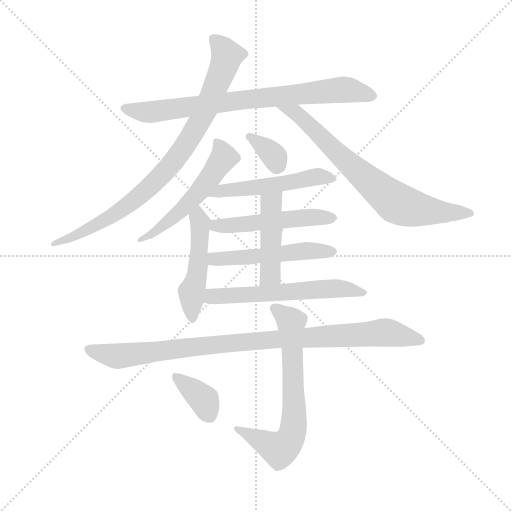
t = 0.00 s
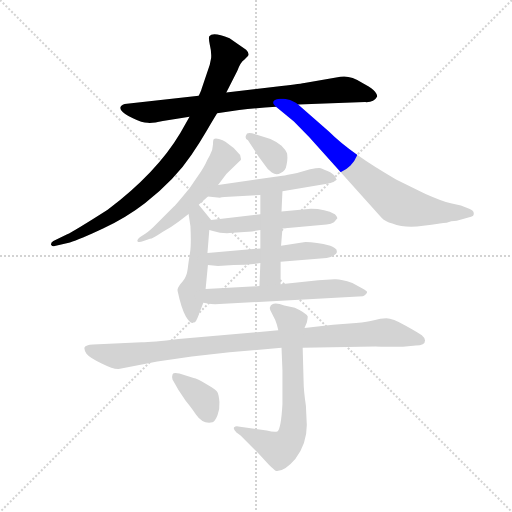
t = 2.09 s
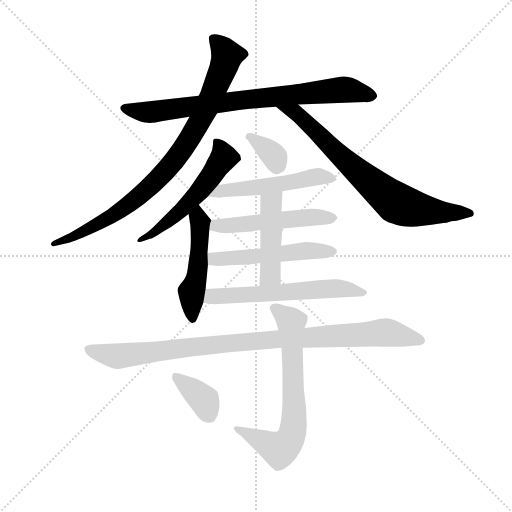
t = 4.17 s
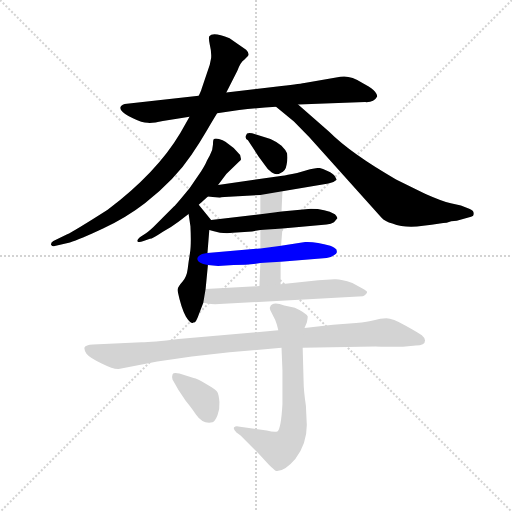
t = 6.25 s
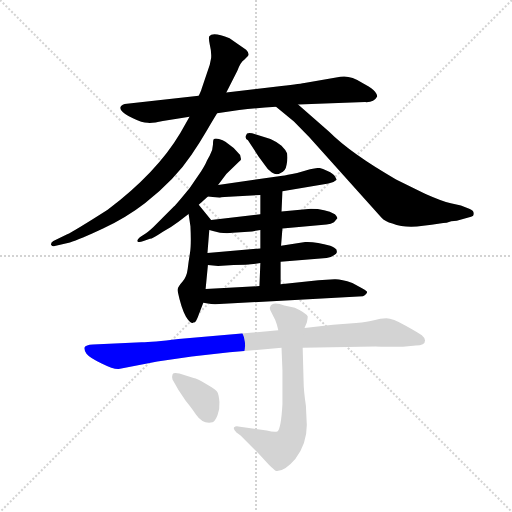
t = 8.34 s
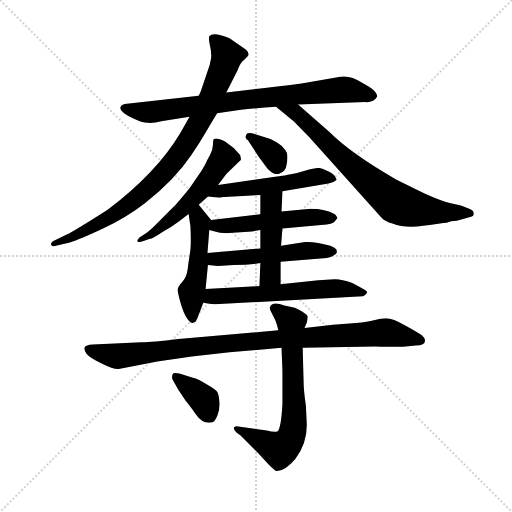
t = 10.42 s

The animated SVG that drew these frames (rendered in a browser with its animation timeline set to each time). Animation: 14 CSS @keyframes rules; one cycle of 10.42 s.

<svg version="1.1" viewBox="0 0 1024 1024" xmlns="http://www.w3.org/2000/svg">
  <g stroke="lightgray" stroke-dasharray="1,1" stroke-width="1" transform="scale(4, 4)">
    <line x1="0" y1="0" x2="256" y2="256"></line>
    <line x1="256" y1="0" x2="0" y2="256"></line>
    <line x1="128" y1="0" x2="128" y2="256"></line>
    <line x1="0" y1="128" x2="256" y2="128"></line>
  </g>
  <g transform="scale(0.92, -0.92) translate(60, -850)">
    <style type="text/css">
      
        @keyframes keyframes0 {
          from {
            stroke: blue;
            stroke-dashoffset: 795;
            stroke-width: 128;
          }
          72% {
            animation-timing-function: step-end;
            stroke: blue;
            stroke-dashoffset: 0;
            stroke-width: 128;
          }
          to {
            stroke: black;
            stroke-width: 1024;
          }
        }
        #make-me-a-hanzi-animation-0 {
          animation: keyframes0 0.89697265625s both;
          animation-delay: 0s;
          animation-timing-function: linear;
        }
      
        @keyframes keyframes1 {
          from {
            stroke: blue;
            stroke-dashoffset: 885;
            stroke-width: 128;
          }
          74% {
            animation-timing-function: step-end;
            stroke: blue;
            stroke-dashoffset: 0;
            stroke-width: 128;
          }
          to {
            stroke: black;
            stroke-width: 1024;
          }
        }
        #make-me-a-hanzi-animation-1 {
          animation: keyframes1 0.97021484375s both;
          animation-delay: 0.89697265625s;
          animation-timing-function: linear;
        }
      
        @keyframes keyframes2 {
          from {
            stroke: blue;
            stroke-dashoffset: 749;
            stroke-width: 128;
          }
          71% {
            animation-timing-function: step-end;
            stroke: blue;
            stroke-dashoffset: 0;
            stroke-width: 128;
          }
          to {
            stroke: black;
            stroke-width: 1024;
          }
        }
        #make-me-a-hanzi-animation-2 {
          animation: keyframes2 0.8595377604166666s both;
          animation-delay: 1.8671875s;
          animation-timing-function: linear;
        }
      
        @keyframes keyframes3 {
          from {
            stroke: blue;
            stroke-dashoffset: 551;
            stroke-width: 128;
          }
          64% {
            animation-timing-function: step-end;
            stroke: blue;
            stroke-dashoffset: 0;
            stroke-width: 128;
          }
          to {
            stroke: black;
            stroke-width: 1024;
          }
        }
        #make-me-a-hanzi-animation-3 {
          animation: keyframes3 0.6984049479166666s both;
          animation-delay: 2.7267252604166665s;
          animation-timing-function: linear;
        }
      
        @keyframes keyframes4 {
          from {
            stroke: blue;
            stroke-dashoffset: 499;
            stroke-width: 128;
          }
          62% {
            animation-timing-function: step-end;
            stroke: blue;
            stroke-dashoffset: 0;
            stroke-width: 128;
          }
          to {
            stroke: black;
            stroke-width: 1024;
          }
        }
        #make-me-a-hanzi-animation-4 {
          animation: keyframes4 0.6560872395833334s both;
          animation-delay: 3.425130208333333s;
          animation-timing-function: linear;
        }
      
        @keyframes keyframes5 {
          from {
            stroke: blue;
            stroke-dashoffset: 349;
            stroke-width: 128;
          }
          53% {
            animation-timing-function: step-end;
            stroke: blue;
            stroke-dashoffset: 0;
            stroke-width: 128;
          }
          to {
            stroke: black;
            stroke-width: 1024;
          }
        }
        #make-me-a-hanzi-animation-5 {
          animation: keyframes5 0.5340169270833334s both;
          animation-delay: 4.081217447916666s;
          animation-timing-function: linear;
        }
      
        @keyframes keyframes6 {
          from {
            stroke: blue;
            stroke-dashoffset: 527;
            stroke-width: 128;
          }
          63% {
            animation-timing-function: step-end;
            stroke: blue;
            stroke-dashoffset: 0;
            stroke-width: 128;
          }
          to {
            stroke: black;
            stroke-width: 1024;
          }
        }
        #make-me-a-hanzi-animation-6 {
          animation: keyframes6 0.6788736979166666s both;
          animation-delay: 4.615234374999999s;
          animation-timing-function: linear;
        }
      
        @keyframes keyframes7 {
          from {
            stroke: blue;
            stroke-dashoffset: 521;
            stroke-width: 128;
          }
          63% {
            animation-timing-function: step-end;
            stroke: blue;
            stroke-dashoffset: 0;
            stroke-width: 128;
          }
          to {
            stroke: black;
            stroke-width: 1024;
          }
        }
        #make-me-a-hanzi-animation-7 {
          animation: keyframes7 0.6739908854166666s both;
          animation-delay: 5.294108072916666s;
          animation-timing-function: linear;
        }
      
        @keyframes keyframes8 {
          from {
            stroke: blue;
            stroke-dashoffset: 524;
            stroke-width: 128;
          }
          63% {
            animation-timing-function: step-end;
            stroke: blue;
            stroke-dashoffset: 0;
            stroke-width: 128;
          }
          to {
            stroke: black;
            stroke-width: 1024;
          }
        }
        #make-me-a-hanzi-animation-8 {
          animation: keyframes8 0.6764322916666666s both;
          animation-delay: 5.968098958333333s;
          animation-timing-function: linear;
        }
      
        @keyframes keyframes9 {
          from {
            stroke: blue;
            stroke-dashoffset: 463;
            stroke-width: 128;
          }
          60% {
            animation-timing-function: step-end;
            stroke: blue;
            stroke-dashoffset: 0;
            stroke-width: 128;
          }
          to {
            stroke: black;
            stroke-width: 1024;
          }
        }
        #make-me-a-hanzi-animation-9 {
          animation: keyframes9 0.6267903645833334s both;
          animation-delay: 6.64453125s;
          animation-timing-function: linear;
        }
      
        @keyframes keyframes10 {
          from {
            stroke: blue;
            stroke-dashoffset: 597;
            stroke-width: 128;
          }
          66% {
            animation-timing-function: step-end;
            stroke: blue;
            stroke-dashoffset: 0;
            stroke-width: 128;
          }
          to {
            stroke: black;
            stroke-width: 1024;
          }
        }
        #make-me-a-hanzi-animation-10 {
          animation: keyframes10 0.73583984375s both;
          animation-delay: 7.271321614583333s;
          animation-timing-function: linear;
        }
      
        @keyframes keyframes11 {
          from {
            stroke: blue;
            stroke-dashoffset: 983;
            stroke-width: 128;
          }
          76% {
            animation-timing-function: step-end;
            stroke: blue;
            stroke-dashoffset: 0;
            stroke-width: 128;
          }
          to {
            stroke: black;
            stroke-width: 1024;
          }
        }
        #make-me-a-hanzi-animation-11 {
          animation: keyframes11 1.0499674479166667s both;
          animation-delay: 8.007161458333332s;
          animation-timing-function: linear;
        }
      
        @keyframes keyframes12 {
          from {
            stroke: blue;
            stroke-dashoffset: 691;
            stroke-width: 128;
          }
          69% {
            animation-timing-function: step-end;
            stroke: blue;
            stroke-dashoffset: 0;
            stroke-width: 128;
          }
          to {
            stroke: black;
            stroke-width: 1024;
          }
        }
        #make-me-a-hanzi-animation-12 {
          animation: keyframes12 0.8123372395833334s both;
          animation-delay: 9.057128906249998s;
          animation-timing-function: linear;
        }
      
        @keyframes keyframes13 {
          from {
            stroke: blue;
            stroke-dashoffset: 372;
            stroke-width: 128;
          }
          55% {
            animation-timing-function: step-end;
            stroke: blue;
            stroke-dashoffset: 0;
            stroke-width: 128;
          }
          to {
            stroke: black;
            stroke-width: 1024;
          }
        }
        #make-me-a-hanzi-animation-13 {
          animation: keyframes13 0.552734375s both;
          animation-delay: 9.869466145833332s;
          animation-timing-function: linear;
        }
      
    </style>
    
      <path d="M 760 640 Q 760 653 727 670 Q 701 687 680 683 L 605 670 Q 595 668 552 663 L 432 649 L 372 642 L 211 624 Q 198 620 203 611 Q 209 602 229 593 Q 249 583 261 583 Q 273 582 294 587 L 352 596 L 412 604 L 460 611 Q 500 615 540 618 L 588 623 L 734 628 Q 753 627 760 640 Z" fill="lightgray"></path>
    
      <path d="M 432 649 L 456 696 Q 463 715 471 720 L 479 728 Q 483 734 475 742 L 439 767 Q 402 782 395 771 Q 393 768 396 753 Q 400 737 399 724 L 396 709 L 378 656 Q 378 654 372 642 L 352 596 L 332 561 Q 281 475 174 394 Q 102 348 85 340 L 56 326 Q 50 322 51 318 Q 54 313 59 315 L 92 323 Q 113 329 164 353 Q 215 377 255 408 Q 320 459 356 513 Q 374 539 389 565 Q 392 571 412 604 L 432 649 Z" fill="lightgray"></path>
    
      <path d="M 540 618 L 579 586 L 612 552 L 769 377 Q 777 368 793 364 Q 821 353 860 359 Q 900 365 911 366 Q 920 370 933 370 L 964 379 Q 970 380 970 386 Q 970 392 960 396 L 942 403 L 920 408 Q 900 413 864 429 L 801 460 Q 703 516 655 564 L 588 623 C 565 643 517 637 540 618 Z" fill="lightgray"></path>
    
      <path d="M 414 448 L 432 472 L 460 499 Q 464 502 464 504 L 462 513 L 448 528 L 430 542 Q 425 546 416 548 Q 408 550 405 548 Q 403 546 403 536 Q 403 525 396 512 L 390 501 Q 387 493 377 477 L 352 441 Q 325 408 318 401 L 273 356 Q 260 344 254 341 L 244 334 Q 237 328 239 325 Q 242 322 252 326 L 266 331 Q 271 331 295 347 Q 311 355 328 368 L 350 385 L 372 405 L 392 423 L 414 448 Z" fill="lightgray"></path>
    
      <path d="M 350 385 L 354 358 Q 356 318 353 300 Q 350 282 348 265 Q 346 248 337 238 Q 328 228 326 221 L 326 218 Q 334 180 344 162 Q 355 144 360 149 L 362 149 Q 366 149 372 166 L 382 192 L 387 222 L 392 274 L 391 300 L 395 350 C 397 374 401 370 399 372 L 372 405 C 353 428 346 415 350 385 Z" fill="lightgray"></path>
    
      <path d="M 479 545 L 502 510 L 516 491 Q 522 481 531 475 Q 541 468 550 474 Q 561 478 563 492 Q 566 505 564 517 Q 561 524 552 533 Q 540 543 528 548 L 495 558 Q 484 562 477 560 Q 470 549 479 545 Z" fill="lightgray"></path>
    
      <path d="M 554 434 L 654 451 Q 665 452 672 459 L 668 467 Q 665 472 652 478 Q 640 484 634 485 Q 628 485 614 482 L 586 474 Q 562 469 554 468 L 414 448 C 384 444 362 426 392 423 L 418 420 Q 421 422 428 422 L 506 426 L 554 434 Z" fill="lightgray"></path>
    
      <path d="M 554 353 L 650 362 Q 660 363 666 367 L 673 375 Q 675 377 668 384 Q 647 396 616 396 L 552 390 L 506 384 L 399 372 C 369 369 366 357 395 350 L 403 348 Q 425 341 446 344 L 488 347 L 506 350 L 554 353 Z" fill="lightgray"></path>
    
      <path d="M 550 281 L 650 289 Q 660 290 666 295 Q 672 299 672 301 Q 673 302 671 308 Q 669 311 658 316 Q 627 324 604 324 L 551 316 L 506 310 L 391 300 C 361 297 362 277 392 274 L 414 272 L 448 274 Q 482 274 506 278 L 550 281 Z" fill="lightgray"></path>
    
      <path d="M 550 232 L 550 281 L 551 316 L 554 353 L 552 390 L 554 434 C 555 464 506 456 506 426 L 506 384 L 506 350 L 506 310 L 506 278 L 504 228 C 503 198 550 202 550 232 Z" fill="lightgray"></path>
    
      <path d="M 667 243 L 632 241 L 550 232 L 504 228 L 387 222 C 357 220 353 198 382 192 L 392 190 Q 402 188 417 189 L 729 206 Q 741 213 737 217 Q 734 220 726 224 L 706 235 Q 680 244 667 243 Z" fill="lightgray"></path>
    
      <path d="M 598 94 L 756 97 Q 779 96 816 96 L 844 99 Q 864 99 864 110 Q 864 115 857 121 Q 851 126 822 142 Q 793 158 780 158 Q 767 158 753 154 Q 740 150 714 148 L 664 144 L 602 137 L 545 132 L 328 113 Q 271 106 248 106 L 142 101 Q 126 100 124 95 Q 122 90 128 81 Q 135 72 161 60 Q 187 47 198 48 L 282 64 L 357 75 L 439 84 L 552 94 L 598 94 Z" fill="lightgray"></path>
    
      <path d="M 607 -74 L 605 -32 Q 600 1 600 21 L 598 94 L 602 137 L 607 149 Q 609 158 609 162 Q 605 170 581 181 L 558 186 Q 531 196 527 182 Q 525 179 532 167 Q 539 155 542 144 L 545 132 L 552 94 L 554 45 L 554 -28 Q 551 -82 543 -88 Q 536 -90 520 -86 L 458 -77 Q 452 -76 449 -79 Q 446 -82 454 -90 L 463 -97 L 501 -135 L 524 -160 Q 536 -172 540 -174 Q 558 -176 582 -148 Q 607 -115 607 -74 Z" fill="lightgray"></path>
    
      <path d="M 361 28 L 330 38 Q 317 41 315 36 Q 313 29 315 25 L 328 2 L 344 -22 Q 351 -30 366 -51 Q 381 -73 402 -68 Q 408 -65 413 -52 Q 418 -40 417 -24 Q 416 -9 413 -3 Q 411 2 390 14 Q 368 27 361 28 Z" fill="lightgray"></path>
    
    
      <clipPath id="make-me-a-hanzi-clip-0">
        <path d="M 760 640 Q 760 653 727 670 Q 701 687 680 683 L 605 670 Q 595 668 552 663 L 432 649 L 372 642 L 211 624 Q 198 620 203 611 Q 209 602 229 593 Q 249 583 261 583 Q 273 582 294 587 L 352 596 L 412 604 L 460 611 Q 500 615 540 618 L 588 623 L 734 628 Q 753 627 760 640 Z"></path>
      </clipPath>
      <path clip-path="url(#make-me-a-hanzi-clip-0)" d="M 214 613 L 273 607 L 677 655 L 749 641" fill="none" id="make-me-a-hanzi-animation-0" stroke-dasharray="667 1334" stroke-linecap="round"></path>
    
      <clipPath id="make-me-a-hanzi-clip-1">
        <path d="M 432 649 L 456 696 Q 463 715 471 720 L 479 728 Q 483 734 475 742 L 439 767 Q 402 782 395 771 Q 393 768 396 753 Q 400 737 399 724 L 396 709 L 378 656 Q 378 654 372 642 L 352 596 L 332 561 Q 281 475 174 394 Q 102 348 85 340 L 56 326 Q 50 322 51 318 Q 54 313 59 315 L 92 323 Q 113 329 164 353 Q 215 377 255 408 Q 320 459 356 513 Q 374 539 389 565 Q 392 571 412 604 L 432 649 Z"></path>
      </clipPath>
      <path clip-path="url(#make-me-a-hanzi-clip-1)" d="M 402 767 L 429 739 L 431 717 L 386 607 L 319 500 L 227 410 L 117 343 L 56 320" fill="none" id="make-me-a-hanzi-animation-1" stroke-dasharray="757 1514" stroke-linecap="round"></path>
    
      <clipPath id="make-me-a-hanzi-clip-2">
        <path d="M 540 618 L 579 586 L 612 552 L 769 377 Q 777 368 793 364 Q 821 353 860 359 Q 900 365 911 366 Q 920 370 933 370 L 964 379 Q 970 380 970 386 Q 970 392 960 396 L 942 403 L 920 408 Q 900 413 864 429 L 801 460 Q 703 516 655 564 L 588 623 C 565 643 517 637 540 618 Z"></path>
      </clipPath>
      <path clip-path="url(#make-me-a-hanzi-clip-2)" d="M 546 616 L 594 596 L 699 493 L 802 409 L 864 392 L 961 387" fill="none" id="make-me-a-hanzi-animation-2" stroke-dasharray="621 1242" stroke-linecap="round"></path>
    
      <clipPath id="make-me-a-hanzi-clip-3">
        <path d="M 414 448 L 432 472 L 460 499 Q 464 502 464 504 L 462 513 L 448 528 L 430 542 Q 425 546 416 548 Q 408 550 405 548 Q 403 546 403 536 Q 403 525 396 512 L 390 501 Q 387 493 377 477 L 352 441 Q 325 408 318 401 L 273 356 Q 260 344 254 341 L 244 334 Q 237 328 239 325 Q 242 322 252 326 L 266 331 Q 271 331 295 347 Q 311 355 328 368 L 350 385 L 372 405 L 392 423 L 414 448 Z"></path>
      </clipPath>
      <path clip-path="url(#make-me-a-hanzi-clip-3)" d="M 411 541 L 426 507 L 400 468 L 333 392 L 283 350 L 245 327" fill="none" id="make-me-a-hanzi-animation-3" stroke-dasharray="423 846" stroke-linecap="round"></path>
    
      <clipPath id="make-me-a-hanzi-clip-4">
        <path d="M 350 385 L 354 358 Q 356 318 353 300 Q 350 282 348 265 Q 346 248 337 238 Q 328 228 326 221 L 326 218 Q 334 180 344 162 Q 355 144 360 149 L 362 149 Q 366 149 372 166 L 382 192 L 387 222 L 392 274 L 391 300 L 395 350 C 397 374 401 370 399 372 L 372 405 C 353 428 346 415 350 385 Z"></path>
      </clipPath>
      <path clip-path="url(#make-me-a-hanzi-clip-4)" d="M 371 395 L 376 359 L 371 279 L 367 244 L 356 215 L 361 155" fill="none" id="make-me-a-hanzi-animation-4" stroke-dasharray="371 742" stroke-linecap="round"></path>
    
      <clipPath id="make-me-a-hanzi-clip-5">
        <path d="M 479 545 L 502 510 L 516 491 Q 522 481 531 475 Q 541 468 550 474 Q 561 478 563 492 Q 566 505 564 517 Q 561 524 552 533 Q 540 543 528 548 L 495 558 Q 484 562 477 560 Q 470 549 479 545 Z"></path>
      </clipPath>
      <path clip-path="url(#make-me-a-hanzi-clip-5)" d="M 481 553 L 531 516 L 541 487" fill="none" id="make-me-a-hanzi-animation-5" stroke-dasharray="221 442" stroke-linecap="round"></path>
    
      <clipPath id="make-me-a-hanzi-clip-6">
        <path d="M 554 434 L 654 451 Q 665 452 672 459 L 668 467 Q 665 472 652 478 Q 640 484 634 485 Q 628 485 614 482 L 586 474 Q 562 469 554 468 L 414 448 C 384 444 362 426 392 423 L 418 420 Q 421 422 428 422 L 506 426 L 554 434 Z"></path>
      </clipPath>
      <path clip-path="url(#make-me-a-hanzi-clip-6)" d="M 399 424 L 424 436 L 573 453 L 623 465 L 665 461" fill="none" id="make-me-a-hanzi-animation-6" stroke-dasharray="399 798" stroke-linecap="round"></path>
    
      <clipPath id="make-me-a-hanzi-clip-7">
        <path d="M 554 353 L 650 362 Q 660 363 666 367 L 673 375 Q 675 377 668 384 Q 647 396 616 396 L 552 390 L 506 384 L 399 372 C 369 369 366 357 395 350 L 403 348 Q 425 341 446 344 L 488 347 L 506 350 L 554 353 Z"></path>
      </clipPath>
      <path clip-path="url(#make-me-a-hanzi-clip-7)" d="M 400 355 L 623 378 L 664 376" fill="none" id="make-me-a-hanzi-animation-7" stroke-dasharray="393 786" stroke-linecap="round"></path>
    
      <clipPath id="make-me-a-hanzi-clip-8">
        <path d="M 550 281 L 650 289 Q 660 290 666 295 Q 672 299 672 301 Q 673 302 671 308 Q 669 311 658 316 Q 627 324 604 324 L 551 316 L 506 310 L 391 300 C 361 297 362 277 392 274 L 414 272 L 448 274 Q 482 274 506 278 L 550 281 Z"></path>
      </clipPath>
      <path clip-path="url(#make-me-a-hanzi-clip-8)" d="M 398 281 L 414 288 L 609 305 L 664 303" fill="none" id="make-me-a-hanzi-animation-8" stroke-dasharray="396 792" stroke-linecap="round"></path>
    
      <clipPath id="make-me-a-hanzi-clip-9">
        <path d="M 550 232 L 550 281 L 551 316 L 554 353 L 552 390 L 554 434 C 555 464 506 456 506 426 L 506 384 L 506 350 L 506 310 L 506 278 L 504 228 C 503 198 550 202 550 232 Z"></path>
      </clipPath>
      <path clip-path="url(#make-me-a-hanzi-clip-9)" d="M 549 427 L 529 405 L 528 252 L 511 234" fill="none" id="make-me-a-hanzi-animation-9" stroke-dasharray="335 670" stroke-linecap="round"></path>
    
      <clipPath id="make-me-a-hanzi-clip-10">
        <path d="M 667 243 L 632 241 L 550 232 L 504 228 L 387 222 C 357 220 353 198 382 192 L 392 190 Q 402 188 417 189 L 729 206 Q 741 213 737 217 Q 734 220 726 224 L 706 235 Q 680 244 667 243 Z"></path>
      </clipPath>
      <path clip-path="url(#make-me-a-hanzi-clip-10)" d="M 389 199 L 410 206 L 662 223 L 728 215" fill="none" id="make-me-a-hanzi-animation-10" stroke-dasharray="469 938" stroke-linecap="round"></path>
    
      <clipPath id="make-me-a-hanzi-clip-11">
        <path d="M 598 94 L 756 97 Q 779 96 816 96 L 844 99 Q 864 99 864 110 Q 864 115 857 121 Q 851 126 822 142 Q 793 158 780 158 Q 767 158 753 154 Q 740 150 714 148 L 664 144 L 602 137 L 545 132 L 328 113 Q 271 106 248 106 L 142 101 Q 126 100 124 95 Q 122 90 128 81 Q 135 72 161 60 Q 187 47 198 48 L 282 64 L 357 75 L 439 84 L 552 94 L 598 94 Z"></path>
      </clipPath>
      <path clip-path="url(#make-me-a-hanzi-clip-11)" d="M 132 90 L 196 76 L 523 112 L 776 127 L 853 111" fill="none" id="make-me-a-hanzi-animation-11" stroke-dasharray="855 1710" stroke-linecap="round"></path>
    
      <clipPath id="make-me-a-hanzi-clip-12">
        <path d="M 607 -74 L 605 -32 Q 600 1 600 21 L 598 94 L 602 137 L 607 149 Q 609 158 609 162 Q 605 170 581 181 L 558 186 Q 531 196 527 182 Q 525 179 532 167 Q 539 155 542 144 L 545 132 L 552 94 L 554 45 L 554 -28 Q 551 -82 543 -88 Q 536 -90 520 -86 L 458 -77 Q 452 -76 449 -79 Q 446 -82 454 -90 L 463 -97 L 501 -135 L 524 -160 Q 536 -172 540 -174 Q 558 -176 582 -148 Q 607 -115 607 -74 Z"></path>
      </clipPath>
      <path clip-path="url(#make-me-a-hanzi-clip-12)" d="M 539 178 L 573 150 L 580 -28 L 576 -92 L 565 -113 L 548 -127 L 455 -83" fill="none" id="make-me-a-hanzi-animation-12" stroke-dasharray="563 1126" stroke-linecap="round"></path>
    
      <clipPath id="make-me-a-hanzi-clip-13">
        <path d="M 361 28 L 330 38 Q 317 41 315 36 Q 313 29 315 25 L 328 2 L 344 -22 Q 351 -30 366 -51 Q 381 -73 402 -68 Q 408 -65 413 -52 Q 418 -40 417 -24 Q 416 -9 413 -3 Q 411 2 390 14 Q 368 27 361 28 Z"></path>
      </clipPath>
      <path clip-path="url(#make-me-a-hanzi-clip-13)" d="M 323 31 L 382 -17 L 395 -55" fill="none" id="make-me-a-hanzi-animation-13" stroke-dasharray="244 488" stroke-linecap="round"></path>
    
  </g>
</svg>
